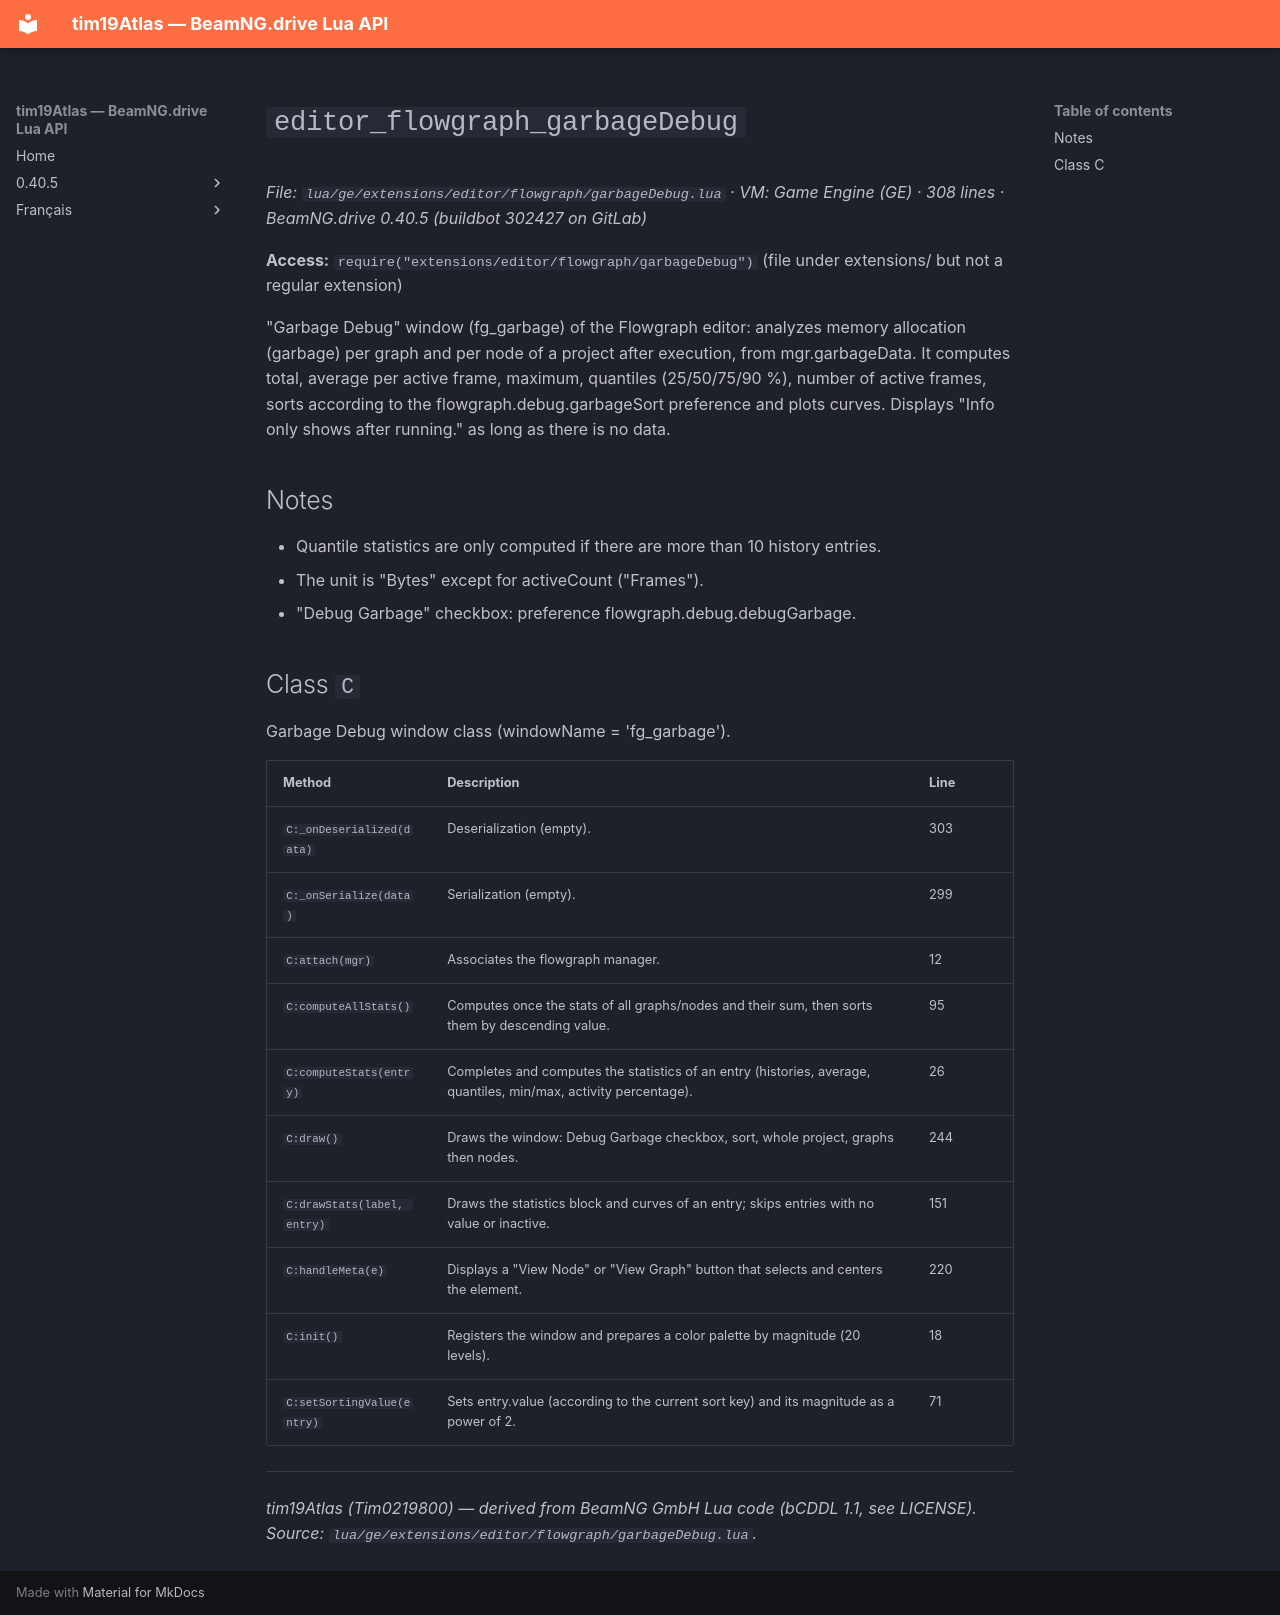

repository: Tim0219800/beamng-lua-atlas · page: 0.40.5/ge/extensions/editor/flowgraph/garbageDebug.html · generator: mkdocs

# `editor_flowgraph_garbageDebug`

*File: `lua/ge/extensions/editor/flowgraph/garbageDebug.lua` · VM: Game Engine (GE) · 308 lines · BeamNG.drive 0.40.5 (buildbot 302427 on GitLab)*

**Access:** `require("extensions/editor/flowgraph/garbageDebug")` (file under extensions/ but not a regular extension)

"Garbage Debug" window (fg_garbage) of the Flowgraph editor: analyzes memory allocation (garbage) per graph and per node of a project after execution, from mgr.garbageData. It computes total, average per active frame, maximum, quantiles (25/50/75/90 %), number of active frames, sorts according to the flowgraph.debug.garbageSort preference and plots curves. Displays "Info only shows after running." as long as there is no data.

## Notes

- Quantile statistics are only computed if there are more than 10 history entries.
- The unit is "Bytes" except for activeCount ("Frames").
- "Debug Garbage" checkbox: preference flowgraph.debug.debugGarbage.

## Class `C`

Garbage Debug window class (windowName = 'fg_garbage').

| Method | Description | Line |
|---|---|---|
| `C:_onDeserialized(data)` | Deserialization (empty). | 303 |
| `C:_onSerialize(data)` | Serialization (empty). | 299 |
| `C:attach(mgr)` | Associates the flowgraph manager. | 12 |
| `C:computeAllStats()` | Computes once the stats of all graphs/nodes and their sum, then sorts them by descending value. | 95 |
| `C:computeStats(entry)` | Completes and computes the statistics of an entry (histories, average, quantiles, min/max, activity percentage). | 26 |
| `C:draw()` | Draws the window: Debug Garbage checkbox, sort, whole project, graphs then nodes. | 244 |
| `C:drawStats(label, entry)` | Draws the statistics block and curves of an entry; skips entries with no value or inactive. | 151 |
| `C:handleMeta(e)` | Displays a "View Node" or "View Graph" button that selects and centers the element. | 220 |
| `C:init()` | Registers the window and prepares a color palette by magnitude (20 levels). | 18 |
| `C:setSortingValue(entry)` | Sets entry.value (according to the current sort key) and its magnitude as a power of 2. | 71 |

---
*tim19Atlas (Tim0219800) — derived from BeamNG GmbH Lua code (bCDDL 1.1, see LICENSE). Source: `lua/ge/extensions/editor/flowgraph/garbageDebug.lua`.*
